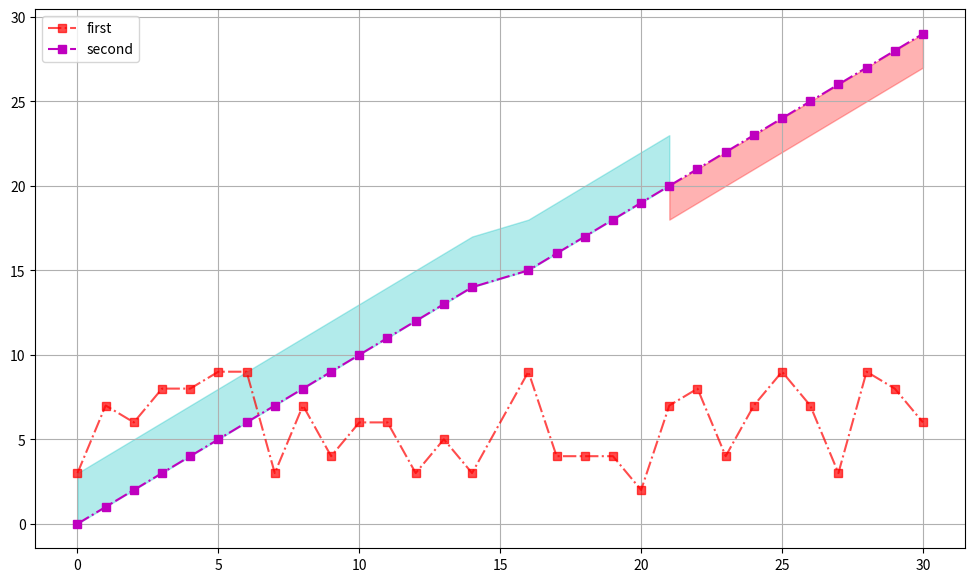

Python code for this plot:
import numpy as np
from matplotlib import pyplot as plt

x = np.linspace(0, 30, 30).round()
y = np.random.randint(2, 10, size=len(x))
y2 = np.arange(30)
plt.figure(figsize=(12, 7))
plt.plot(x, y, 's-.r', alpha=0.7, label='first') # , mec='g'
plt.plot(x, y2, 's-.m', label='second')
plt.fill_between(x, y2, y2 + 3, color='c', alpha=0.3, where=(y2 <= 20))
plt.fill_between(x, y2, y2 - 2, color='r', alpha=0.3, where=(y2 >= 20))
plt.legend()
plt.grid()
plt.show()